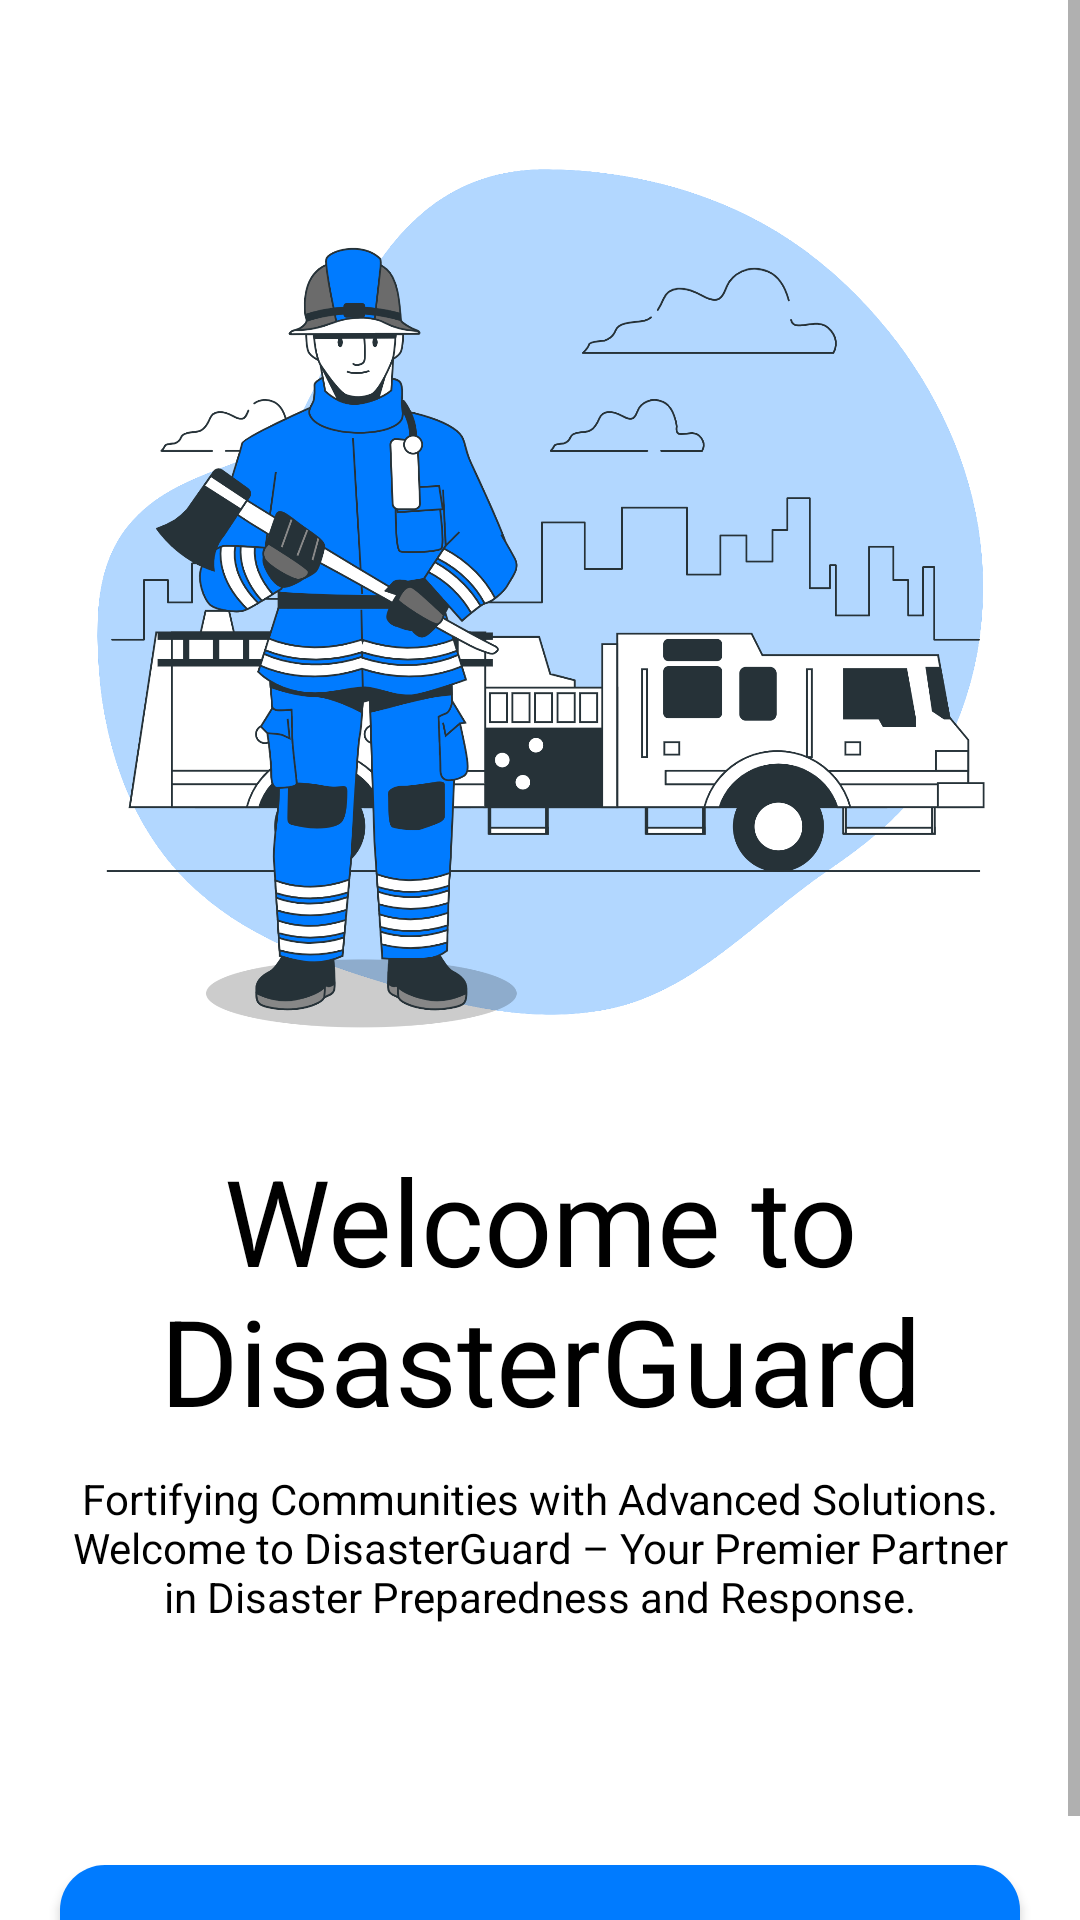

Android layout source for this screen:
<!-- AndroidManifest.xml: application theme Theme.DisasterGuard -->
<!-- res/layout/activity_intro_screen.xml -->
<?xml version="1.0" encoding="utf-8"?>
<ScrollView xmlns:android="http://schemas.android.com/apk/res/android"
    xmlns:app="http://schemas.android.com/apk/res-auto"
    xmlns:tools="http://schemas.android.com/tools"
    android:layout_width="match_parent"
    android:layout_height="match_parent"
    tools:context=".IntroScreen">

    <LinearLayout
        android:layout_width="match_parent"
        android:layout_height="wrap_content"
        android:orientation="vertical">

        <ImageView
            android:layout_width="360dp"
            android:layout_height="310dp"
            android:layout_gravity="center"
            android:layout_marginTop="50dp"
            android:src="@drawable/img2" />

        <TextView
            android:layout_width="match_parent"
            android:layout_height="wrap_content"
            android:layout_marginTop="20dp"
            android:layout_marginLeft="20dp"
            android:layout_marginRight="20dp"
            android:text="Welcome to DisasterGuard"
            android:textSize="40sp"
            android:gravity="center" />

        <TextView
            android:layout_width="match_parent"
            android:layout_height="wrap_content"
            android:text="Fortifying Communities with Advanced Solutions. Welcome to DisasterGuard – Your Premier Partner in Disaster Preparedness and Response."
            android:layout_marginTop="10dp"
            android:layout_marginLeft="20dp"
            android:layout_marginRight="20dp"
            android:gravity="center" />

        <Button
            android:id="@+id/btnStart"
            android:layout_width="match_parent"
            android:layout_height="55sp"
            android:background="@drawable/rounded_button"
            android:layout_marginTop="80dp"
            android:layout_marginLeft="20dp"
            android:layout_marginRight="20dp"
            android:text="Get Started" />
    </LinearLayout>
</ScrollView>
<!-- resources referenced by this layout -->
<resources>
  <!-- drawable img2: png bitmap (drawable, 445332 bytes) -->
  <!-- drawable rounded_button (drawable) -->
  <?xml version="1.0" encoding="utf-8"?>
  <shape xmlns:android="http://schemas.android.com/apk/res/android"
      android:shape="rectangle">
      <corners android:radius="15dp" /> 
      <solid android:color="@color/cyan" /> 
  </shape>
  <style name="Theme.DisasterGuard" parent="Theme.MaterialComponents.DayNight.NoActionBar">
          
          
          <item name="colorPrimary">@color/cyan</item>
          <item name="colorPrimaryVariant">@color/cyan</item>
          <item name="colorOnPrimary">@color/white</item>
          <item name="android:textColor">@color/black</item>
          
          <item name="colorSecondary">@color/cyan</item>
          <item name="colorSecondaryVariant">@color/cyan</item>
          <item name="colorOnSecondary">@color/white</item>
          
          <item name="android:statusBarColor">?attr/colorPrimaryVariant</item>
          
          <item name="actionOverflowButtonStyle">@style/Threedotcolor</item>
          
      </style>
  <color name="cyan">#007BFF</color>
  <color name="white">#FFFFFFFF</color>
  <color name="black">#FF000000</color>
  <style name="Threedotcolor" parent="Widget.AppCompat.ActionButton.Overflow">
          <item name="tint">#FFFFFF</item>
      </style>
</resources>
